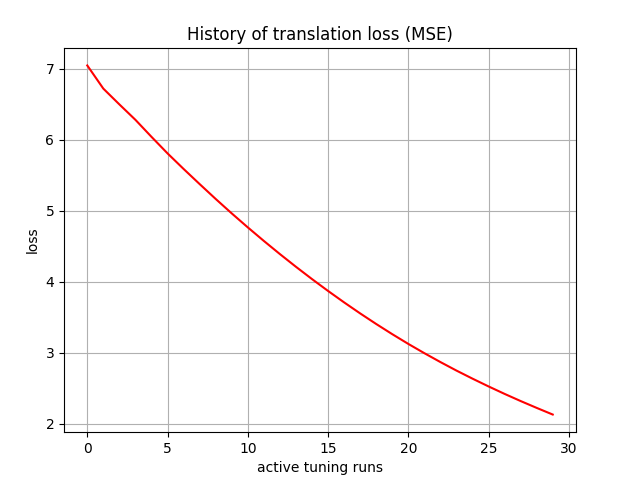

The table this chart was drawn from, first rows:
, 0
0, 7.05
1, 6.723
2, 6.501
3, 6.283
4, 6.043
5, 5.81
6, 5.591
7, 5.377
8, 5.167
9, 4.964
10, 4.766
11, 4.575
12, 4.39
13, 4.211
14, 4.037
15, 3.87
16, 3.709
17, 3.553
18, 3.404
19, 3.26
20, 3.123
21, 2.992
22, 2.867
23, 2.747
24, 2.633
25, 2.523
26, 2.418
27, 2.317
28, 2.22
29, 2.127
